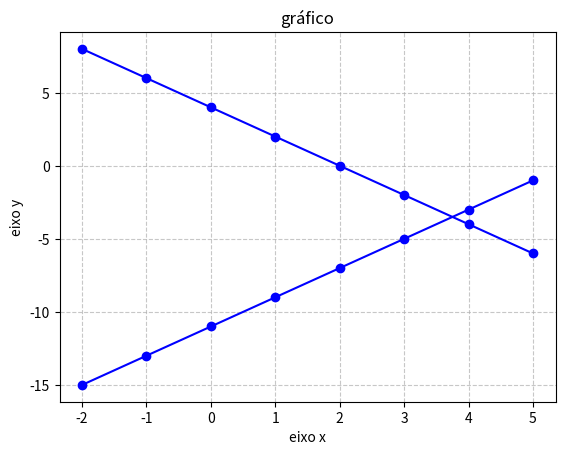

This chart was generated by the following Python code:
import matplotlib.pyplot as plt

def funcao(a, b, x0, x1):
    result = []
    for x in range(x0, x1 + 1):
        result.append((a * x) + b)
    return result

def plotar(x0, x1, a, b, a2, b2):
    valorx = list(range(x0, x1 + 1))
    valory = funcao(a, b, x0, x1)

    valorx2 = list(range(x0, x1 + 1))
    valory2 = funcao(a2, b2, x0, x1)
    
    plt.plot(valorx, valory, marker='o', linestyle='-', color='b', label=f'y = {a}x + {b}') 
    plt.plot(valorx2, valory2, marker='o', linestyle='-', color='b', label=f'y = {a2}x + {b2}') 

    plt.title('gráfico')
    plt.xlabel('eixo x')
    plt.ylabel('eixo y')
    plt.grid(True, linestyle='--', alpha=0.7)

    plt.show()

a = 2
b = -11
a2 = -2
b2 = 4  
x0 = -2
x1 = 5

plotar(x0, x1, a, b, a2, b2)
